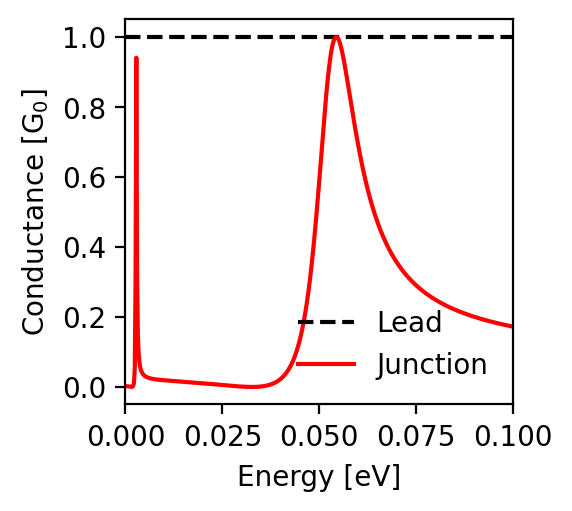

The data file committed next to this chart (first rows):
energy; conductance_lead; conductance_junction
-0.1; 1.0; 0.172
-0.0998; 1.0; 0.173
-0.0996; 1.0; 0.173
-0.0994; 1.0; 0.174
-0.0992; 1.0; 0.174
-0.099; 1.0; 0.175
-0.0988; 1.0; 0.175
-0.0986; 1.0; 0.176
-0.0984; 1.0; 0.176
-0.0982; 1.0; 0.176
-0.098; 1.0; 0.177
-0.0978; 1.0; 0.177
-0.0976; 1.0; 0.178
-0.0974; 1.0; 0.178
-0.0972; 1.0; 0.179
-0.097; 1.0; 0.179
-0.0968; 1.0; 0.18
-0.0966; 1.0; 0.18
-0.0964; 1.0; 0.181
-0.0962; 1.0; 0.182
-0.096; 1.0; 0.182
-0.0958; 1.0; 0.183
-0.0956; 1.0; 0.183
-0.0954; 1.0; 0.184
-0.0952; 1.0; 0.184
-0.095; 1.0; 0.185
-0.0948; 1.0; 0.185
-0.0946; 1.0; 0.186
-0.0944; 1.0; 0.186
-0.0942; 1.0; 0.187
-0.094; 1.0; 0.188
-0.0938; 1.0; 0.188
-0.0936; 1.0; 0.189
-0.0934; 1.0; 0.189
-0.0932; 1.0; 0.19
-0.093; 1.0; 0.191
-0.0928; 1.0; 0.191
-0.0926; 1.0; 0.192
-0.0924; 1.0; 0.192
-0.0922; 1.0; 0.193
-0.092; 1.0; 0.194
-0.0918; 1.0; 0.194
-0.0916; 1.0; 0.195
-0.0914; 1.0; 0.196
-0.0912; 1.0; 0.196
-0.091; 1.0; 0.197
-0.0908; 1.0; 0.198
-0.0906; 1.0; 0.198
-0.0904; 1.0; 0.199
-0.0902; 1.0; 0.2
-0.09; 1.0; 0.2
-0.0898; 1.0; 0.201
-0.0896; 1.0; 0.202
-0.0894; 1.0; 0.203
-0.0892; 1.0; 0.203
-0.089; 1.0; 0.204
-0.0888; 1.0; 0.205
-0.0886; 1.0; 0.206
-0.0884; 1.0; 0.206
-0.0882; 1.0; 0.207
... 941 more rows
